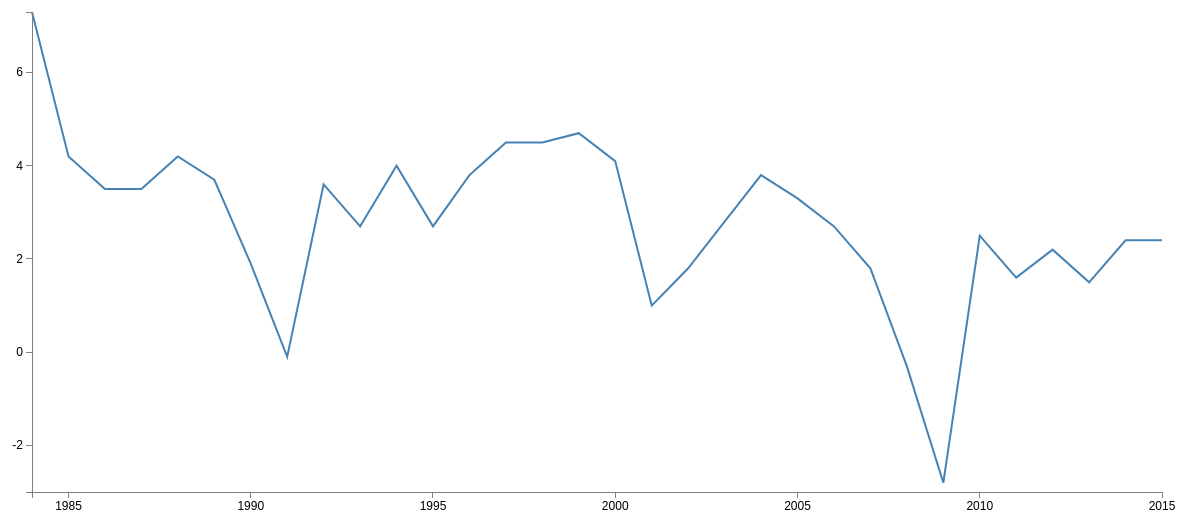
D3 v3 page, settled after 480 driven frames (8 s of simulated time); the page loaded 1 data file(s).



// Set the dimensions of the canvas / graph
var margin = {top: 30, right: 20, bottom: 30, left: 50},
    width = 1200 - margin.left - margin.right,
    height = 540 - margin.top - margin.bottom;

// Parse the date / time
var parseDate = d3.time.format("%d-%b-%Y").parse;

// Set the ranges
var x = d3.time.scale().range([0, width]);
var y = d3.scale.linear().range([height, 0]);

// Define the axes
var xAxis = d3.svg.axis().scale(x)
    .orient("bottom").ticks(5);

var yAxis = d3.svg.axis().scale(y)
    .orient("left").ticks(5);

// Define the line
var valueline = d3.svg.line()
    .x(function(d) { return x(d.date); })
    .y(function(d) { return y(d.close); });
    
// Adds the svg canvas
var svg = d3.select("body")
    .append("svg")
        .attr("width", width + margin.left + margin.right)
        .attr("height", height + margin.top + margin.bottom)
    .append("g")
        .attr("transform", 
              "translate(" + margin.left + "," + margin.top + ")");

// Get the data
d3.csv("gdpPerCent.csv", function(error, data) {
    data.forEach(function(d) {
        d.date = parseDate(d.date);
        d.close = +d.close;
    });

    // Scale the range of the data
    x.domain(d3.extent(data, function(d) { return d.date; }));
    y.domain([-3, d3.max(data, function(d) { return d.close; })]);

    // Add the valueline path.
    svg.append("path")
        .attr("class", "line")
        .attr("d", valueline(data));

    // Add the X Axis
    svg.append("g")
        .attr("class", "x axis")
        .attr("transform", "translate(0," + height + ")")
        .call(xAxis);

    // Add the Y Axis
    svg.append("g")
        .attr("class", "y axis")
        .call(yAxis);

});



### data: gdpPerCent.csv
date, close
1-Jan-1984, 7.3
1-Jan-1985, 4.2
1-Jan-1986, 3.5
1-Jan-1987, 3.5
1-Jan-1988, 4.2
1-Jan-1989, 3.7
1-Jan-1990, 1.9
1-Jan-1991, -0.1
1-Jan-1992, 3.6
1-Jan-1993, 2.7
1-Jan-1994, 4
1-Jan-1995, 2.7
1-Jan-1996, 3.8
1-Jan-1997, 4.5
1-Jan-1998, 4.5
1-Jan-1999, 4.7
1-Jan-2000, 4.1
1-Jan-2001, 1
1-Jan-2002, 1.8
1-Jan-2003, 2.8
1-Jan-2004, 3.8
1-Jan-2005, 3.3
1-Jan-2006, 2.7
1-Jan-2007, 1.8
1-Jan-2008, -0.3
1-Jan-2009, -2.8
1-Jan-2010, 2.5
1-Jan-2011, 1.6
1-Jan-2012, 2.2
1-Jan-2013, 1.5
1-Jan-2014, 2.4
1-Jan-2015, 2.4